10-way image classification set "yolo_dataset" from GitHub (akiraraihaan/skripsi_final); label vocabulary: severe vibration, full load production, natural flowing, pump leakage, collide pump and vibration, gas influence, gas influence and vibration, insufficient liquid supply and vibration, severe insufficient liquid supply, vibration.

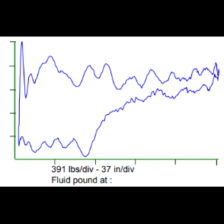
Label: insufficient liquid supply and vibration

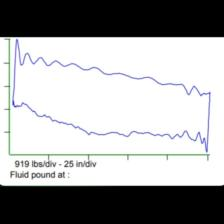
Label: pump leakage

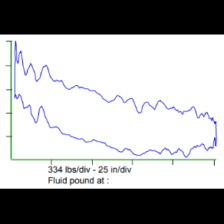
Label: severe vibration

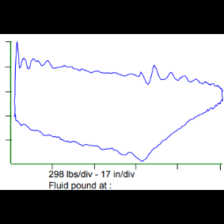
Label: gas influence

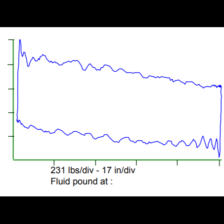
Label: natural flowing

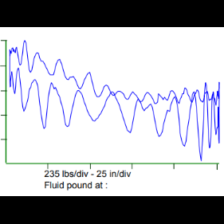
Label: collide pump and vibration
